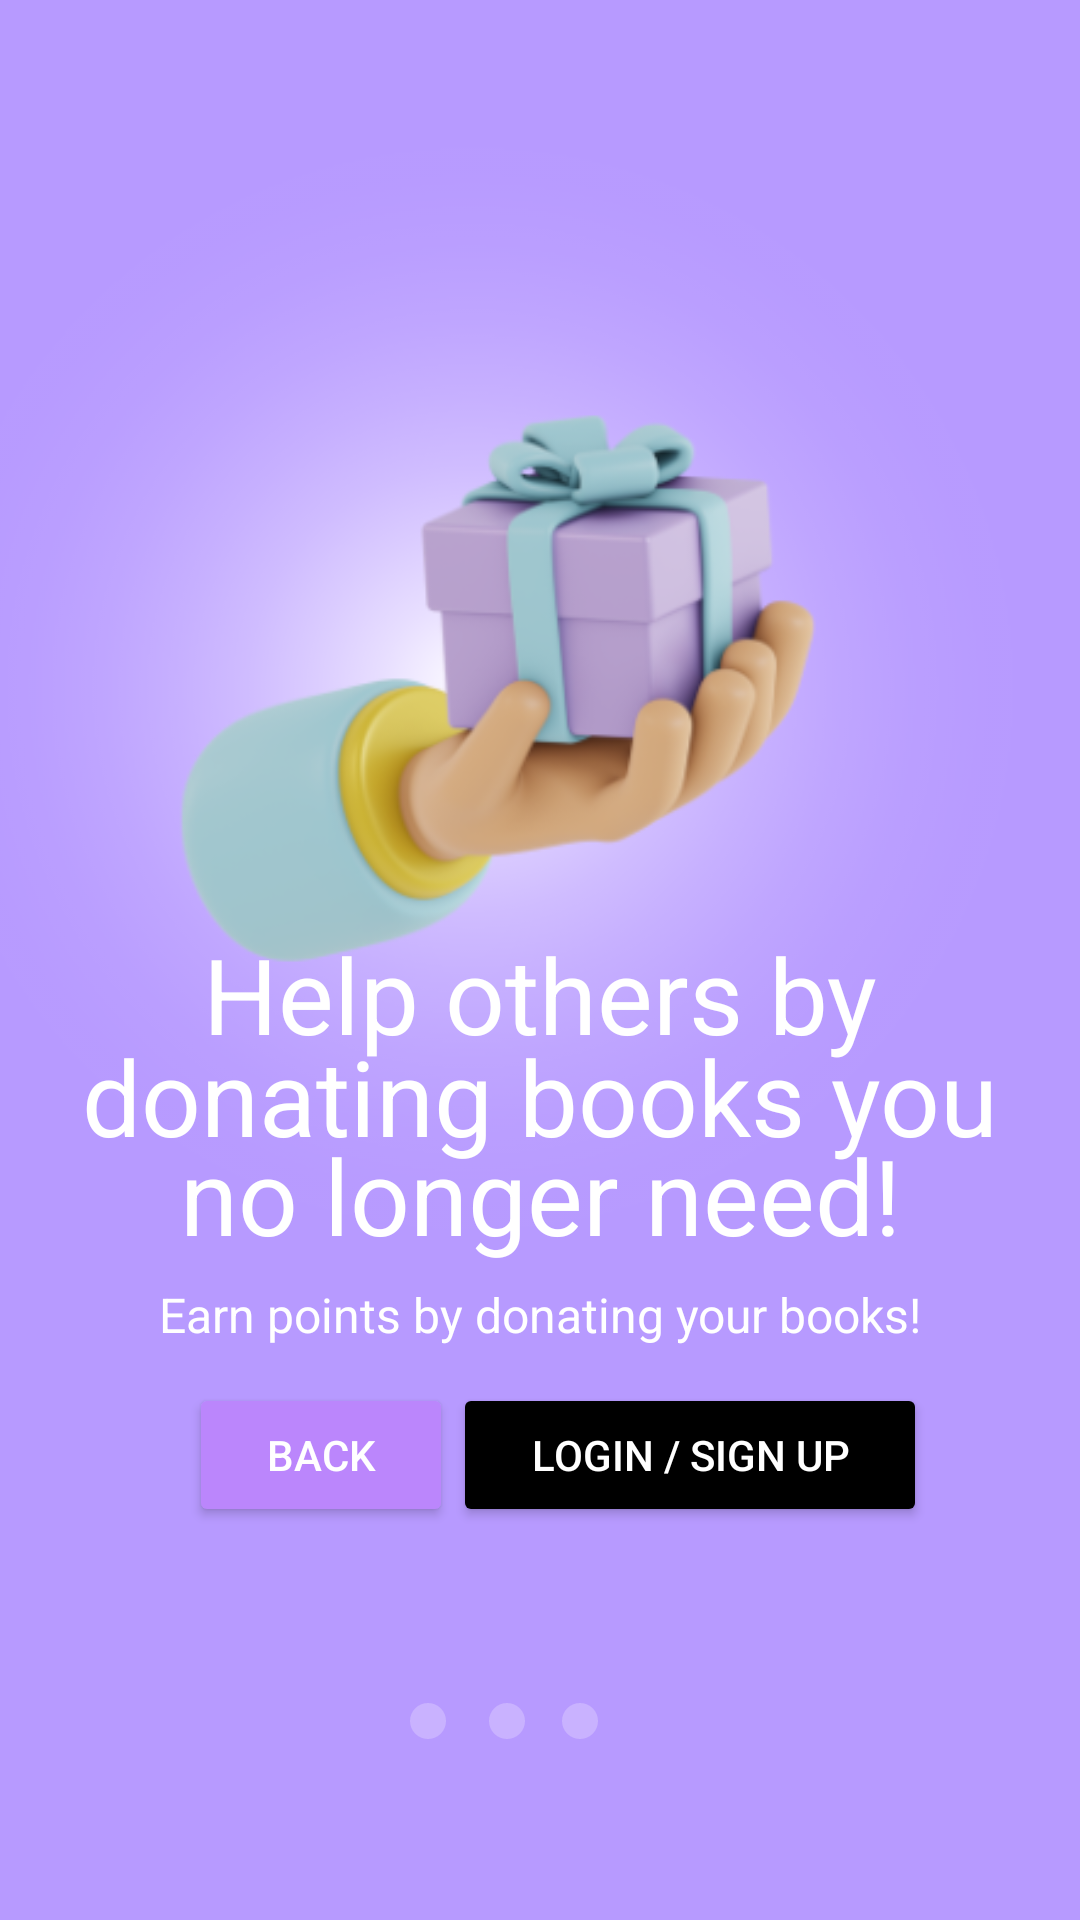

Reconstruct the res/layout file that produces this screen, plus the resources it refers to.
<!-- AndroidManifest.xml: application theme Theme.PagePal -->
<!-- res/layout/activity_getstarted4.xml -->
<?xml version="1.0" encoding="utf-8"?>
<androidx.constraintlayout.widget.ConstraintLayout xmlns:android="http://schemas.android.com/apk/res/android"
    xmlns:app="http://schemas.android.com/apk/res-auto"
    xmlns:tools="http://schemas.android.com/tools"
    android:id="@+id/relativeLayout5"
    android:layout_width="match_parent"
    android:layout_height="match_parent"
    android:background="@color/purple"
    tools:context=".getstarted">


    <ImageView
        android:id="@+id/imageView23"
        android:layout_width="12dp"
        android:layout_height="12dp"
        android:src="@drawable/dot_notloading"
        app:layout_constraintBottom_toBottomOf="parent"
        app:layout_constraintEnd_toEndOf="@+id/first_text"
        app:layout_constraintHorizontal_bias="0.468"
        app:layout_constraintStart_toStartOf="parent"
        app:layout_constraintTop_toTopOf="parent"
        app:layout_constraintVertical_bias="0.904" />

    <ImageView
        android:id="@+id/imageView24"
        android:layout_width="12dp"
        android:layout_height="12dp"
        android:src="@drawable/dot_notloading"
        app:layout_constraintBottom_toBottomOf="parent"
        app:layout_constraintEnd_toEndOf="parent"
        app:layout_constraintHorizontal_bias="0.538"
        app:layout_constraintStart_toStartOf="parent"
        app:layout_constraintTop_toTopOf="parent"
        app:layout_constraintVertical_bias="0.904" />

    <ImageView
        android:id="@+id/imageView25"
        android:layout_width="12dp"
        android:layout_height="12dp"


        android:layout_marginTop="60dp"
        android:src="@drawable/dot_loading"
        app:layout_constraintBottom_toBottomOf="parent"
        app:layout_constraintEnd_toEndOf="parent"
        app:layout_constraintHorizontal_bias="0.611"
        app:layout_constraintStart_toStartOf="parent"
        app:layout_constraintTop_toTopOf="parent"
        app:layout_constraintVertical_bias="0.895" />

    <ImageView
        android:id="@+id/imageView26"
        android:layout_width="12dp"
        android:layout_height="12dp"
        android:src="@drawable/dot_notloading"
        app:layout_constraintBottom_toBottomOf="parent"
        app:layout_constraintEnd_toEndOf="parent"
        app:layout_constraintHorizontal_bias="0.393"
        app:layout_constraintStart_toStartOf="parent"
        app:layout_constraintTop_toTopOf="parent"
        app:layout_constraintVertical_bias="0.904" />

    <TextView
        android:id="@+id/first_text"
        android:layout_width="match_parent"
        android:layout_height="wrap_content"
        android:text="Help others by"
        android:textAlignment="center"
        android:textColor="@color/white"
        android:textSize="35dp"
        app:layout_constraintBottom_toBottomOf="parent"
        app:layout_constraintEnd_toEndOf="parent"
        app:layout_constraintHorizontal_bias="1.0"
        app:layout_constraintStart_toStartOf="parent"
        app:layout_constraintTop_toTopOf="parent"
        app:layout_constraintVertical_bias="0.519" />

    <ImageView
        android:id="@+id/img_logo"
        android:layout_width="406dp"
        android:layout_height="459dp"
        android:contentDescription="TODO"
        android:src="@drawable/img_feature4"
        app:layout_constraintBottom_toBottomOf="parent"
        app:layout_constraintEnd_toEndOf="parent"
        app:layout_constraintHorizontal_bias="1.0"
        app:layout_constraintStart_toStartOf="parent"
        app:layout_constraintTop_toTopOf="parent"
        app:layout_constraintVertical_bias="0.0" />

    <TextView
        android:id="@+id/third_text"
        android:layout_width="match_parent"
        android:layout_height="wrap_content"
        android:layout_marginTop="-10dp"
        android:text="no longer need!"
        android:textAlignment="center"
        android:textColor="@color/white"
        android:textSize="35dp"
        app:layout_constraintBottom_toBottomOf="parent"
        app:layout_constraintEnd_toEndOf="parent"
        app:layout_constraintHorizontal_bias="1.0"
        app:layout_constraintStart_toStartOf="parent"
        app:layout_constraintTop_toTopOf="parent"
        app:layout_constraintVertical_bias="0.638" />

    <TextView
        android:id="@+id/second_text"
        android:layout_width="match_parent"
        android:layout_height="wrap_content"
        android:layout_marginTop="-10dp"
        android:text="donating books you"
        android:textAlignment="center"
        android:textColor="@color/white"
        android:textSize="35dp"
        app:layout_constraintBottom_toBottomOf="parent"
        app:layout_constraintEnd_toEndOf="parent"
        app:layout_constraintHorizontal_bias="1.0"
        app:layout_constraintStart_toStartOf="parent"
        app:layout_constraintTop_toTopOf="parent"
        app:layout_constraintVertical_bias="0.583" />


    <TextView
        android:id="@+id/desc_text"
        android:layout_width="match_parent"
        android:layout_height="wrap_content"
        android:layout_marginTop="6dp"
        android:text="Earn points by donating your books!"
        android:textAlignment="center"
        android:textColor="@color/white"
        android:textSize="16dp"
        app:layout_constraintBottom_toBottomOf="parent"
        app:layout_constraintEnd_toEndOf="parent"
        app:layout_constraintHorizontal_bias="1.0"
        app:layout_constraintStart_toStartOf="parent"
        app:layout_constraintTop_toTopOf="parent"
        app:layout_constraintVertical_bias="0.688" />

    <LinearLayout
        android:layout_width="wrap_content"
        android:layout_height="wrap_content"
        android:orientation="horizontal"
        android:paddingTop="12dp"
        android:paddingStart="12dp"
        app:layout_constraintEnd_toEndOf="parent"
        app:layout_constraintStart_toStartOf="parent"
        app:layout_constraintTop_toBottomOf="@+id/desc_text">

        <Button
            android:id="@+id/backbutton3"
            android:layout_width="wrap_content"
            android:layout_height="wrap_content"
            android:backgroundTint="@color/purple_200"
            android:shadowColor="@color/black"
            android:text="BACK"
            android:textColor="@color/white"/>

        <Button
            android:id="@+id/nextbutton4"
            android:layout_width="158dp"
            android:layout_height="wrap_content"
            android:backgroundTint="@color/black"
            android:onClick="nextScreen4"
            android:shadowColor="@color/black"
            android:text="LOGIN / SIGN UP"
            android:textColor="@color/white" />

    </LinearLayout>

</androidx.constraintlayout.widget.ConstraintLayout>
<!-- resources referenced by this layout -->
<resources>
  <color name="black">#FF000000</color>
  <color name="purple">#b79aff</color>
  <color name="purple_200">#FFBB86FC</color>
  <color name="white">#FFFFFFFF</color>
  <!-- drawable dot_notloading (drawable) -->
  <?xml version="1.0" encoding="utf-8"?>
  <shape xmlns:android="http://schemas.android.com/apk/res/android"
      android:shape="oval">
      <solid android:color="@color/disabled"/>
  </shape>
  <!-- drawable img_feature4: png bitmap (drawable, 65004 bytes) -->
  <style name="Theme.PagePal" parent="Theme.AppCompat.Light.NoActionBar">
          
          <item name="colorPrimary">@color/purple_500</item>
          <item name="colorPrimaryVariant">@color/purple_700</item>
          <item name="colorOnPrimary">@color/white</item>
          
          <item name="colorSecondary">@color/teal_200</item>
          <item name="colorSecondaryVariant">@color/teal_700</item>
          <item name="colorOnSecondary">@color/black</item>
          
          <item name="android:statusBarColor">?attr/colorPrimaryVariant</item>
          
  
  
      </style>
  <color name="disabled">#C9B2FF</color>
  <color name="purple_500">#FF6200EE</color>
  <color name="purple_700">#FF3700B3</color>
  <color name="teal_200">#FF03DAC5</color>
  <color name="teal_700">#FF018786</color>
</resources>
